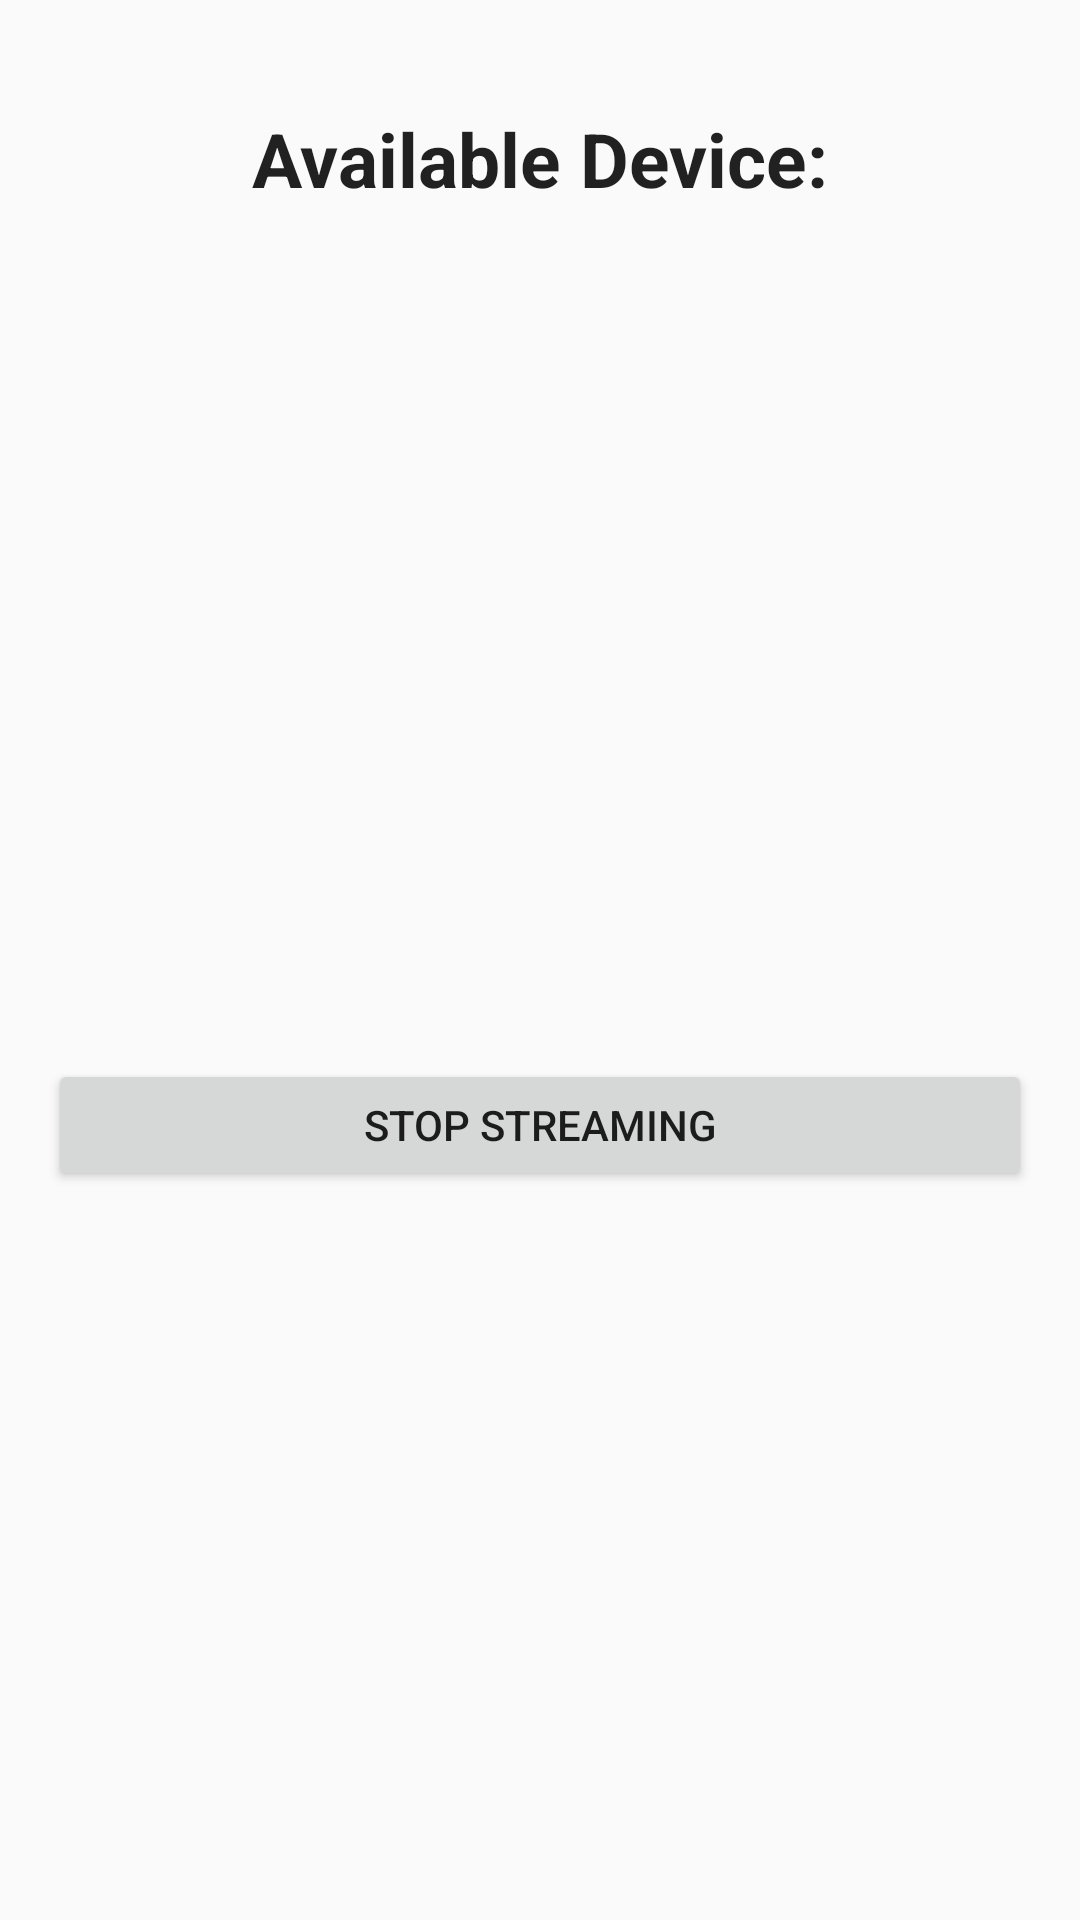

Here is an Android app screen rendered from its layout file. Give the layout XML and the strings, colors and styles it references.
<!-- AndroidManifest.xml: application theme AppTheme -->
<!-- res/layout/fragment_settings.xml -->
<?xml version="1.0" encoding="utf-8"?>
<FrameLayout xmlns:app="http://schemas.android.com/apk/res-auto"
    xmlns:tools="http://schemas.android.com/tools"
    android:id="@+id/settings_id"
    xmlns:android="http://schemas.android.com/apk/res/android"
    android:layout_width="match_parent"
    android:layout_height="match_parent"
   >

    <LinearLayout
        android:layout_width="match_parent"
        android:layout_height="match_parent"
        tools:context=".MainActivity"
        android:orientation="vertical"
        android:padding="16dp">

        <TextView
            android:id="@+id/connect_header"
            style="@style/TextAppearance.AppCompat.Headline"
            android:layout_width="match_parent"
            android:layout_height="wrap_content"
            android:layout_margin="20sp"
            android:text="Available Device:"
            android:textAlignment="center"
            android:textSize="25sp"
            android:textStyle="bold" />

        <TextView
            android:id="@+id/deviceName"
            android:layout_below="@id/connect_header"
            android:layout_width="match_parent"
            android:layout_height="36dp"/>

        <androidx.constraintlayout.widget.ConstraintLayout
            android:layout_width="match_parent"
            android:layout_height="match_parent">

            <Button
                android:id="@+id/disconnectButton"
                android:layout_width="match_parent"
                android:layout_height="44dp"
                android:text="STOP STREAMING"
                app:layout_constraintBottom_toBottomOf="parent"
                app:layout_constraintTop_toTopOf="parent" />
        </androidx.constraintlayout.widget.ConstraintLayout>

    </LinearLayout>



</FrameLayout>
<!-- resources referenced by this layout -->
<resources>
  <style name="AppTheme" parent="Theme.AppCompat.Light.DarkActionBar">
          
          <item name="colorPrimaryDark">@color/colorPrimaryDark</item>
          <item name="colorPrimary">@color/colorPrimary</item>
          <item name="colorAccent">@color/colorSecondary</item>
      </style>
  <color name="colorPrimaryDark">#233C67</color>
  <color name="colorPrimary">#4470AD</color>
  <color name="colorSecondary">#FFDDD3</color>
</resources>
